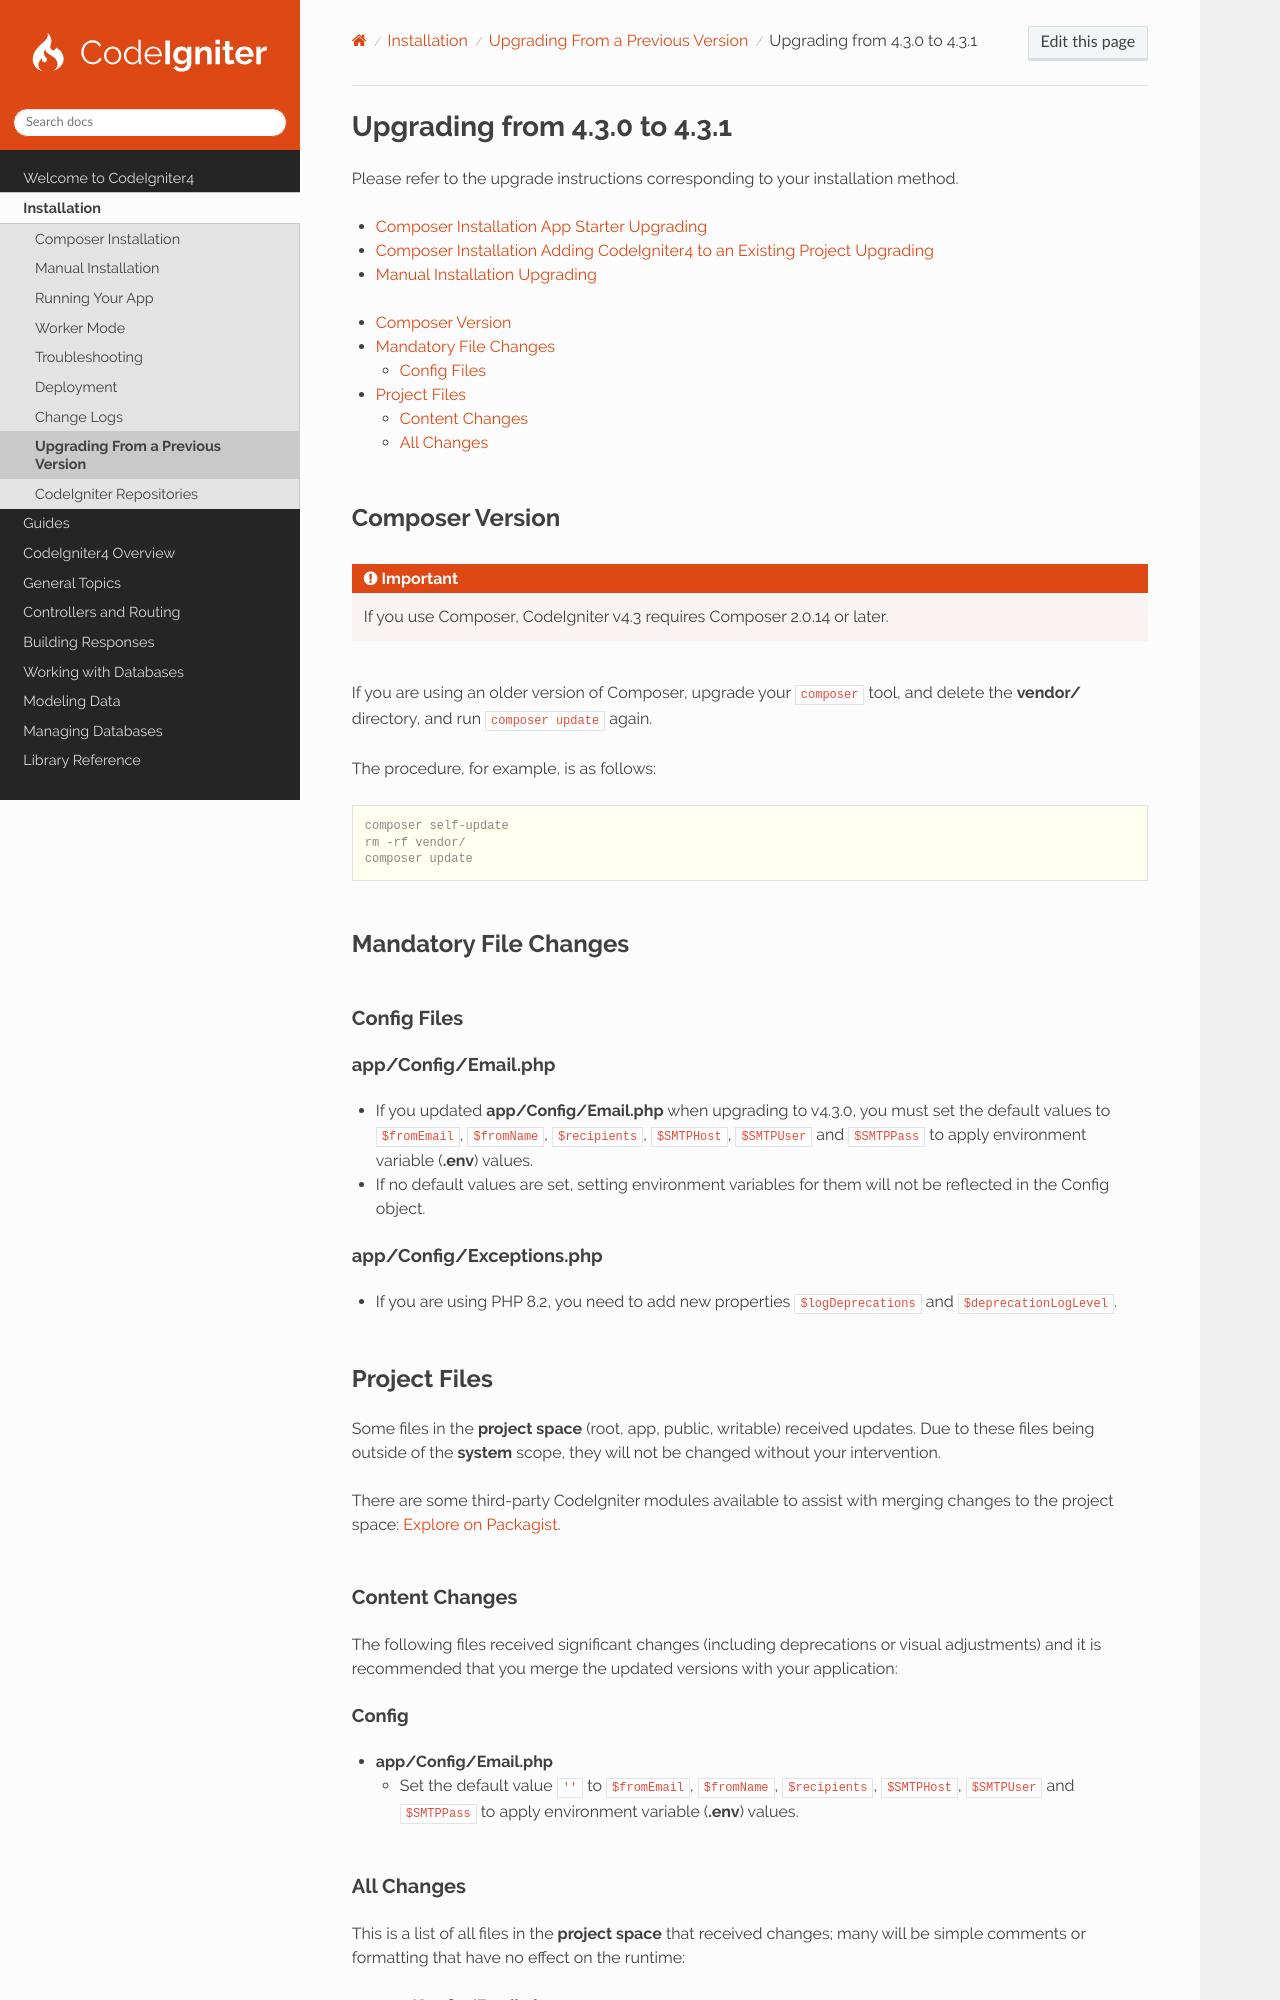

repository: codeigniter4/CodeIgniter4 · page: installation/upgrade_431.html · generator: sphinx

#############################
Upgrading from 4.3.0 to 4.3.1
#############################

Please refer to the upgrade instructions corresponding to your installation method.

- :ref:`Composer Installation App Starter Upgrading <app-starter-upgrading>`
- :ref:`Composer Installation Adding CodeIgniter4 to an Existing Project Upgrading <adding-codeigniter4-upgrading>`
- :ref:`Manual Installation Upgrading <installing-manual-upgrading>`

.. contents::
    :local:
    :depth: 2

Composer Version
****************

.. important:: If you use Composer, CodeIgniter v4.3 requires Composer 2.0.14 or later.

If you are using an older version of Composer, upgrade your ``composer`` tool, and delete the **vendor/** directory, and
run ``composer update`` again.

The procedure, for example, is as follows:

.. code-block:: console

    composer self-update
    rm -rf vendor/
    composer update

Mandatory File Changes
**********************

Config Files
============

app/Config/Email.php
--------------------

- If you updated **app/Config/Email.php** when upgrading to v4.3.0, you must set the default values to ``$fromEmail``,
  ``$fromName``, ``$recipients``, ``$SMTPHost``, ``$SMTPUser`` and ``$SMTPPass`` to apply environment variable
  (**.env**) values.
- If no default values are set, setting environment variables for them will not be reflected in the Config object.

app/Config/Exceptions.php
-------------------------

- If you are using PHP 8.2, you need to add new properties ``$logDeprecations`` and ``$deprecationLogLevel``.

Project Files
*************

Some files in the **project space** (root, app, public, writable) received updates. Due to these files being outside of
the **system** scope, they will not be changed without your intervention.

There are some third-party CodeIgniter modules available to assist with merging changes to the project space:
`Explore on Packagist <https://packagist.org/explore/?query=codeigniter4%20updates>`_.

Content Changes
===============

The following files received significant changes (including deprecations or visual adjustments) and it is recommended
that you merge the updated versions with your application:
